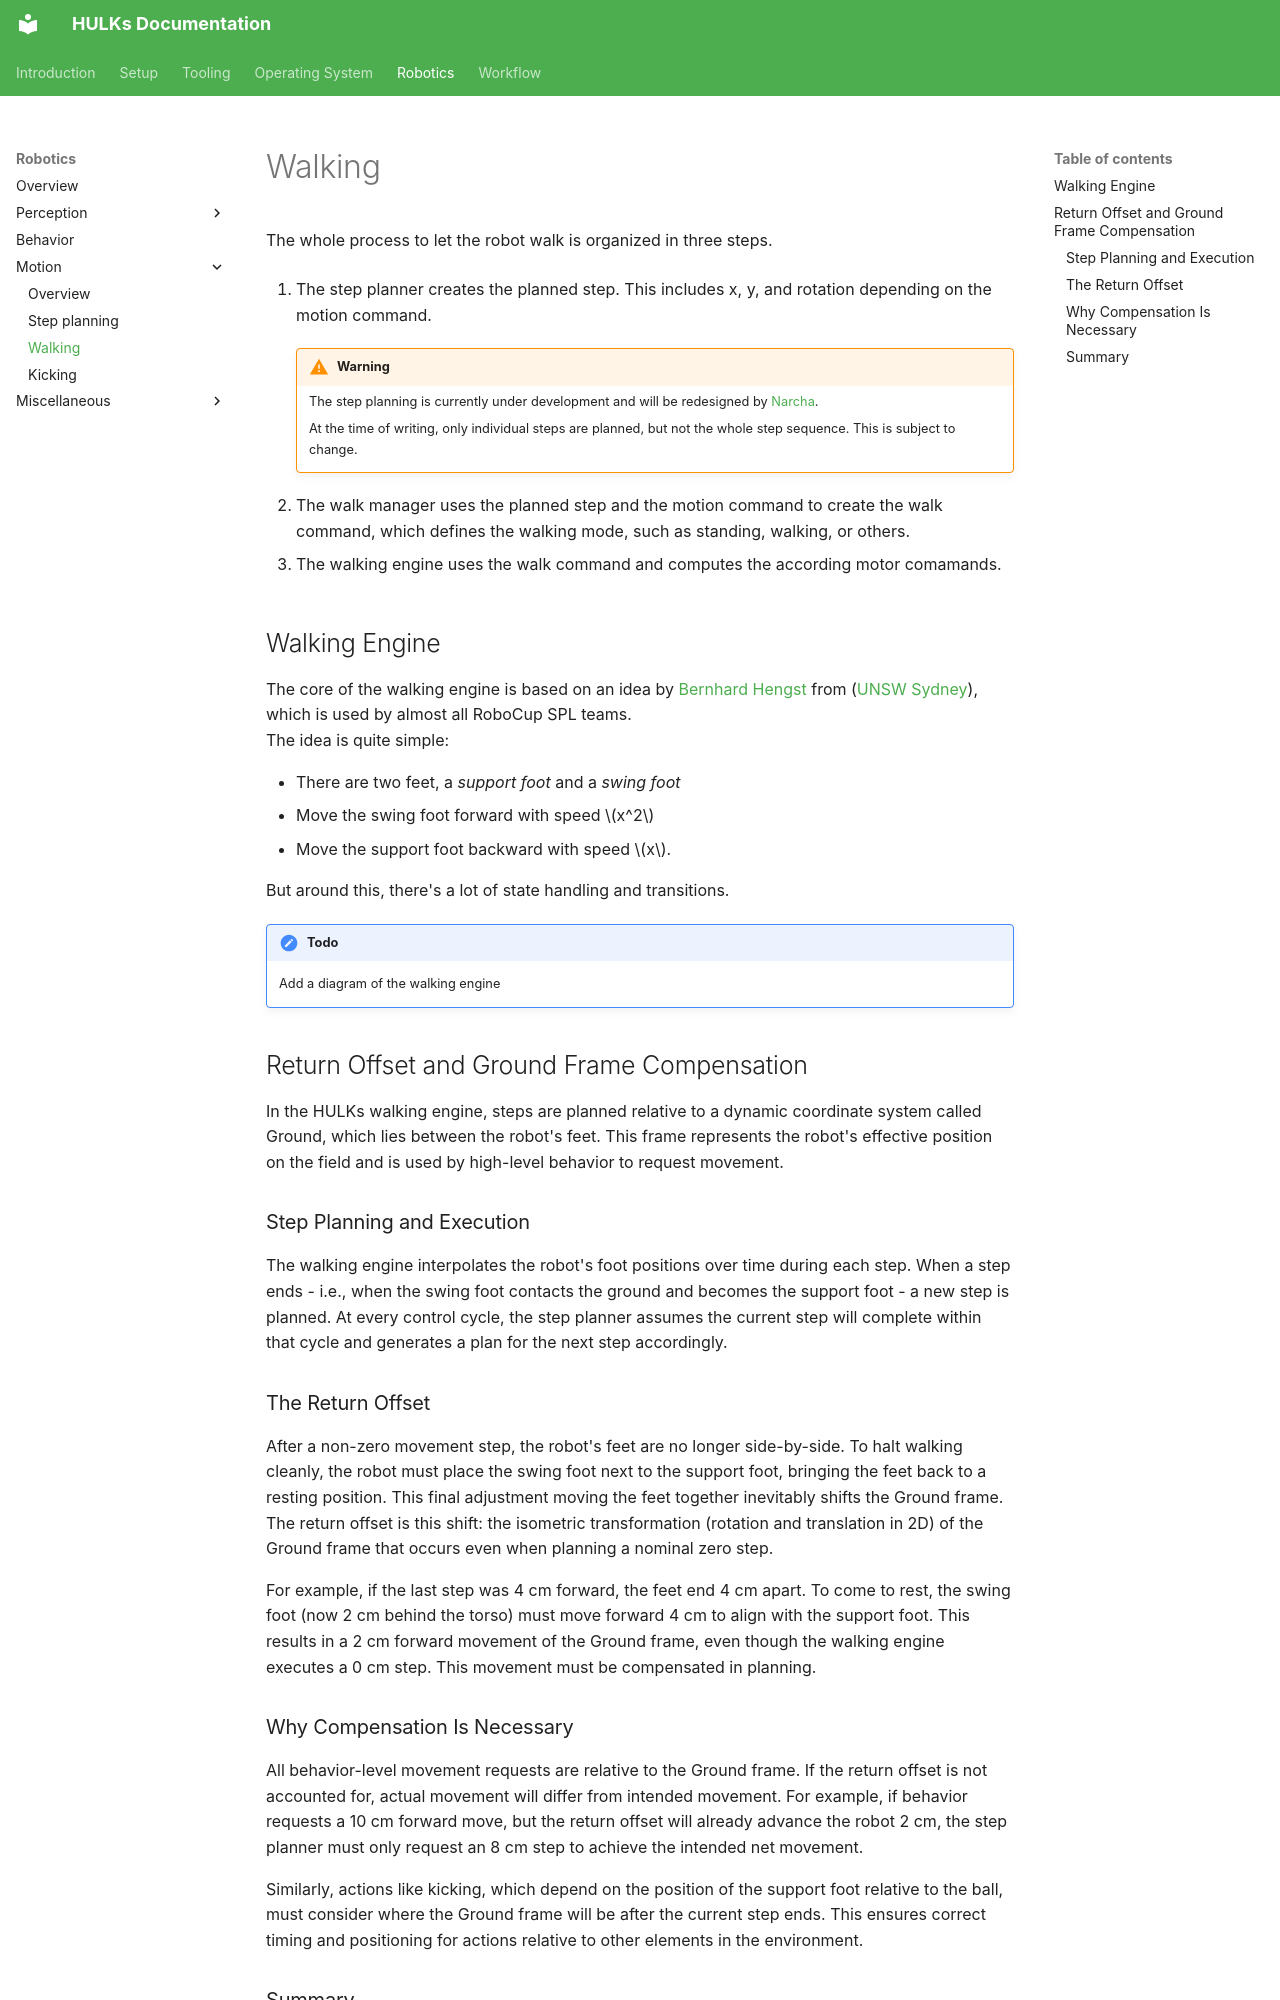

repository: HULKs/hulk · page: robotics/motion/walking/index.html · generator: mkdocs

The whole process to let the robot walk is organized in three steps.

1.  The step planner creates the planned step.
    This includes x, y, and rotation depending on the motion command.

    !!! warning

        The step planning is currently under development and will be redesigned by [Narcha](https://github.com/Narcha).

        At the time of writing, only individual steps are planned, but not the whole step sequence.
        This is subject to change.

2.  The walk manager uses the planned step and the motion command to create the walk command, which defines the walking mode, such as standing, walking, or others.

3.  The walking engine uses the walk command and computes the according motor comamands.

## Walking Engine

The core of the walking engine is based on an idea by [Bernhard Hengst](https://www.researchgate.net/profile/Bernhard-Hengst) from ([UNSW Sydney](https://www.unsw.edu.au/)), which is used by almost all RoboCup SPL teams.<br>
The idea is quite simple:

- There are two feet, a _support foot_ and a _swing foot_
- Move the swing foot forward with speed $x^2$
- Move the support foot backward with speed $x$.

But around this, there's a lot of state handling and transitions.

!!! todo

    Add a diagram of the walking engine

## Return Offset and Ground Frame Compensation

In the HULKs walking engine, steps are planned relative to a dynamic coordinate system called Ground, which lies between the robot's feet.
This frame represents the robot's effective position on the field and is used by high-level behavior to request movement.

### Step Planning and Execution

The walking engine interpolates the robot's foot positions over time during each step.
When a step ends - i.e., when the swing foot contacts the ground and becomes the support foot - a new step is planned.
At every control cycle, the step planner assumes the current step will complete within that cycle and generates a plan for the next step accordingly.

### The Return Offset

After a non-zero movement step, the robot's feet are no longer side-by-side.
To halt walking cleanly, the robot must place the swing foot next to the support foot, bringing the feet back to a resting position.
This final adjustment moving the feet together inevitably shifts the Ground frame.
The return offset is this shift: the isometric transformation (rotation and translation in 2D) of the Ground frame that occurs even when planning a nominal zero step.

For example, if the last step was 4 cm forward, the feet end 4 cm apart.
To come to rest, the swing foot (now 2 cm behind the torso) must move forward 4 cm to align with the support foot.
This results in a 2 cm forward movement of the Ground frame, even though the walking engine executes a 0 cm step.
This movement must be compensated in planning.
